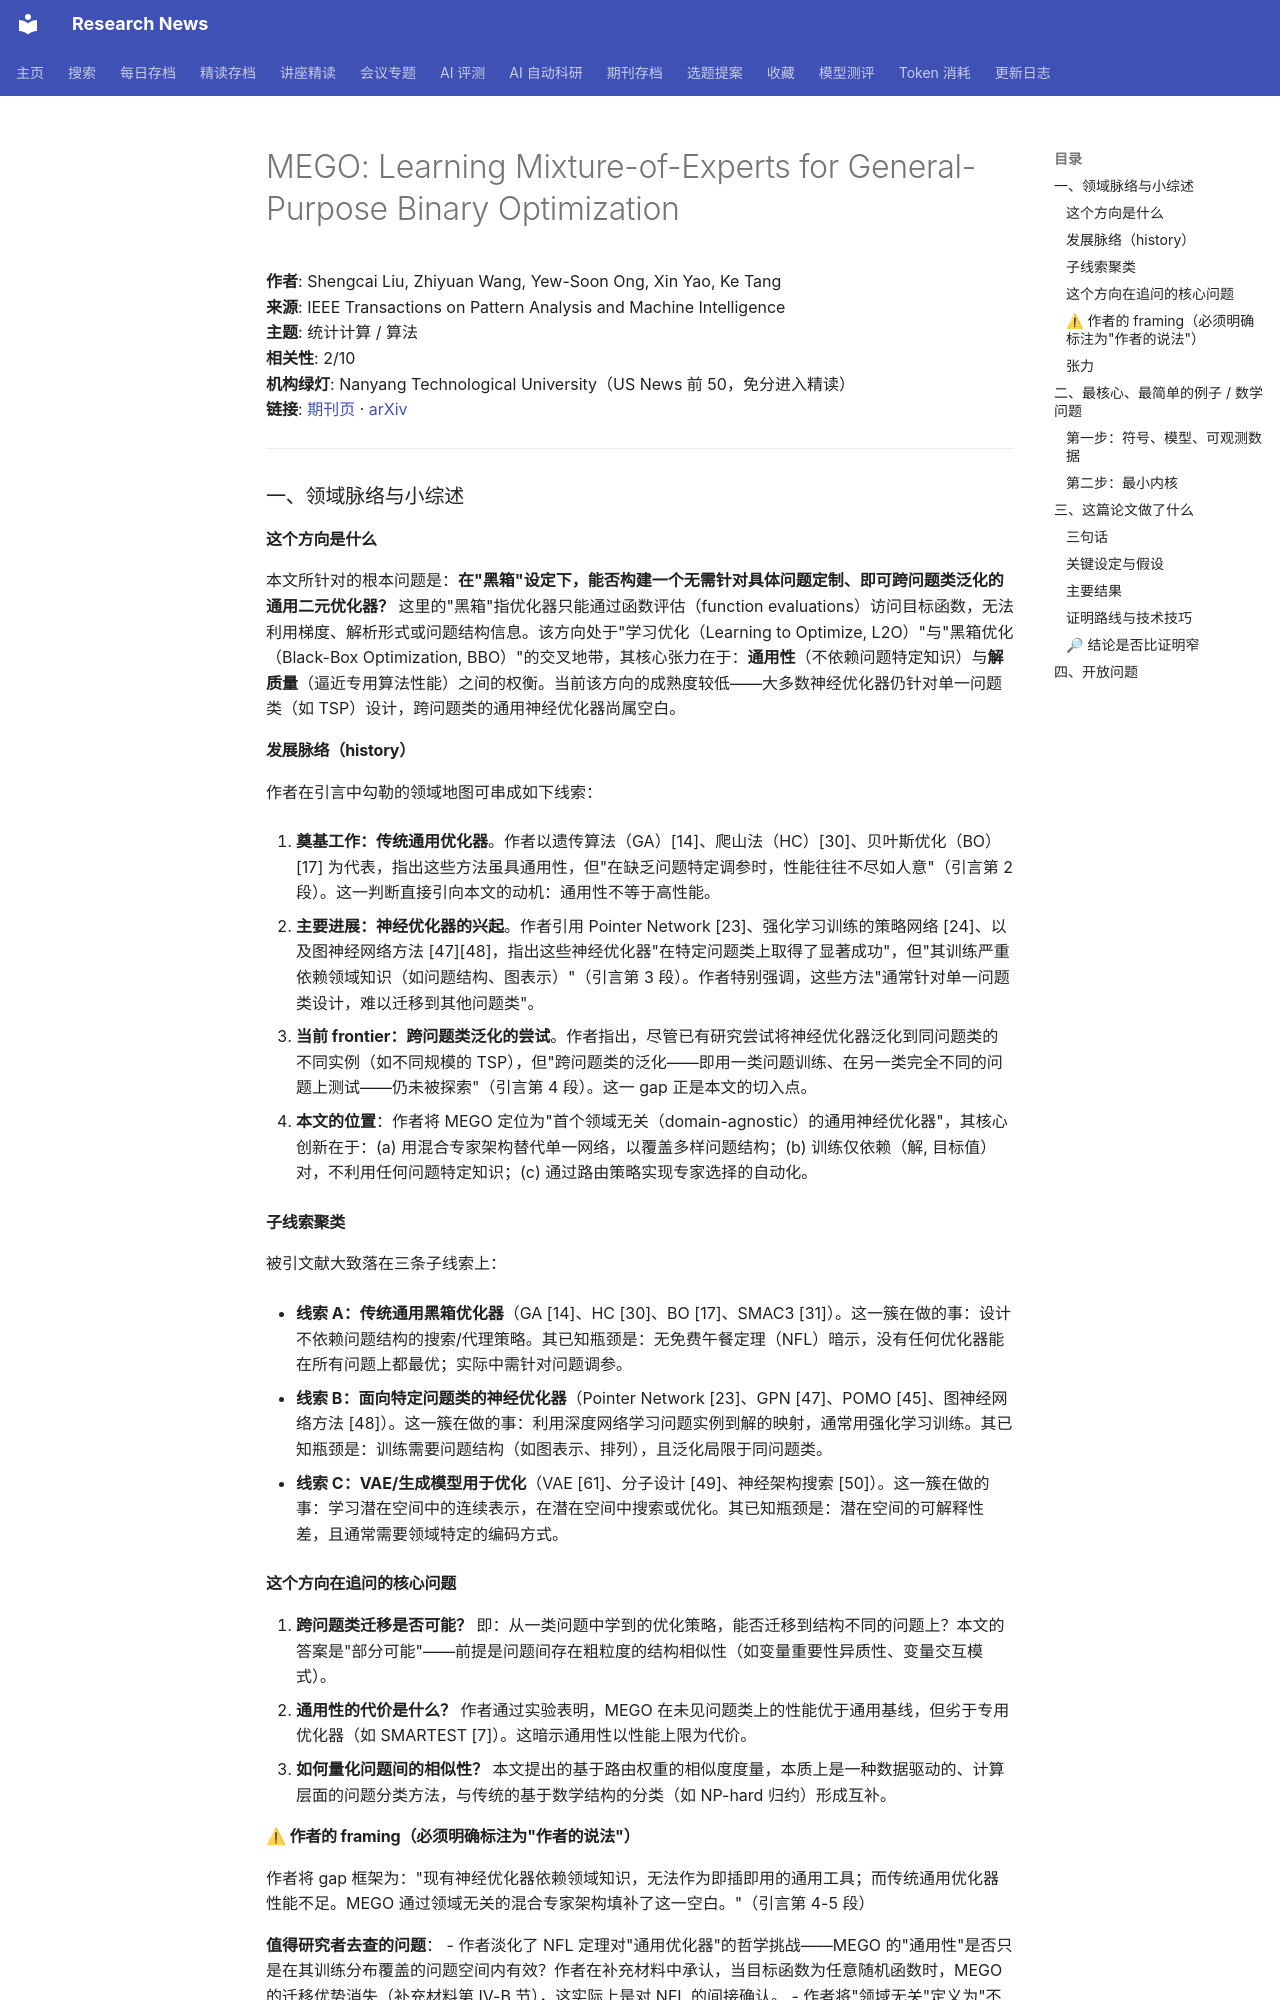

repository: cxy0714/research-news · page: deep_reads/2026-10-14-10.1109_tpami.2026.3711708/index.html · generator: mkdocs

# MEGO: Learning Mixture-of-Experts for General-Purpose Binary Optimization

**作者**: Shengcai Liu, Zhiyuan Wang, Yew-Soon Ong, Xin Yao, Ke Tang  
**来源**: IEEE Transactions on Pattern Analysis and Machine Intelligence  
**主题**: 统计计算 / 算法  
**相关性**: 2/10  
**机构绿灯**: Nanyang Technological University（US News 前 50，免分进入精读）  
**链接**: [期刊页](https://doi.org/10.1109/tpami.2026.3711708) · [arXiv](https://arxiv.org/abs/2405.18884)

---

### 一、领域脉络与小综述

#### 这个方向是什么

本文所针对的根本问题是：**在"黑箱"设定下，能否构建一个无需针对具体问题定制、即可跨问题类泛化的通用二元优化器？** 这里的"黑箱"指优化器只能通过函数评估（function evaluations）访问目标函数，无法利用梯度、解析形式或问题结构信息。该方向处于"学习优化（Learning to Optimize, L2O）"与"黑箱优化（Black-Box Optimization, BBO）"的交叉地带，其核心张力在于：**通用性**（不依赖问题特定知识）与**解质量**（逼近专用算法性能）之间的权衡。当前该方向的成熟度较低——大多数神经优化器仍针对单一问题类（如 TSP）设计，跨问题类的通用神经优化器尚属空白。

#### 发展脉络（history）

作者在引言中勾勒的领域地图可串成如下线索：

1. **奠基工作：传统通用优化器**。作者以遗传算法（GA）[14]、爬山法（HC）[30]、贝叶斯优化（BO）[17] 为代表，指出这些方法虽具通用性，但"在缺乏问题特定调参时，性能往往不尽如人意"（引言第 2 段）。这一判断直接引向本文的动机：通用性不等于高性能。

2. **主要进展：神经优化器的兴起**。作者引用 Pointer Network [23]、强化学习训练的策略网络 [24]、以及图神经网络方法 [47][48]，指出这些神经优化器"在特定问题类上取得了显著成功"，但"其训练严重依赖领域知识（如问题结构、图表示）"（引言第 3 段）。作者特别强调，这些方法"通常针对单一问题类设计，难以迁移到其他问题类"。

3. **当前 frontier：跨问题类泛化的尝试**。作者指出，尽管已有研究尝试将神经优化器泛化到同问题类的不同实例（如不同规模的 TSP），但"跨问题类的泛化——即用一类问题训练、在另一类完全不同的问题上测试——仍未被探索"（引言第 4 段）。这一 gap 正是本文的切入点。

4. **本文的位置**：作者将 MEGO 定位为"首个领域无关（domain-agnostic）的通用神经优化器"，其核心创新在于：(a) 用混合专家架构替代单一网络，以覆盖多样问题结构；(b) 训练仅依赖（解, 目标值）对，不利用任何问题特定知识；(c) 通过路由策略实现专家选择的自动化。

#### 子线索聚类

被引文献大致落在三条子线索上：

- **线索 A：传统通用黑箱优化器**（GA [14]、HC [30]、BO [17]、SMAC3 [31]）。这一簇在做的事：设计不依赖问题结构的搜索/代理策略。其已知瓶颈是：无免费午餐定理（NFL）暗示，没有任何优化器能在所有问题上都最优；实际中需针对问题调参。

- **线索 B：面向特定问题类的神经优化器**（Pointer Network [23]、GPN [47]、POMO [45]、图神经网络方法 [48]）。这一簇在做的事：利用深度网络学习问题实例到解的映射，通常用强化学习训练。其已知瓶颈是：训练需要问题结构（如图表示、排列），且泛化局限于同问题类。

- **线索 C：VAE/生成模型用于优化**（VAE [61]、分子设计 [49]、神经架构搜索 [50]）。这一簇在做的事：学习潜在空间中的连续表示，在潜在空间中搜索或优化。其已知瓶颈是：潜在空间的可解释性差，且通常需要领域特定的编码方式。

#### 这个方向在追问的核心问题

1. **跨问题类迁移是否可能？** 即：从一类问题中学到的优化策略，能否迁移到结构不同的问题上？本文的答案是"部分可能"——前提是问题间存在粗粒度的结构相似性（如变量重要性异质性、变量交互模式）。
2. **通用性的代价是什么？** 作者通过实验表明，MEGO 在未见问题类上的性能优于通用基线，但劣于专用优化器（如 SMARTEST [7]）。这暗示通用性以性能上限为代价。
3. **如何量化问题间的相似性？** 本文提出的基于路由权重的相似度度量，本质上是一种数据驱动的、计算层面的问题分类方法，与传统的基于数学结构的分类（如 NP-hard 归约）形成互补。

#### ⚠ 作者的 framing（必须明确标注为"作者的说法"）

作者将 gap 框架为："现有神经优化器依赖领域知识，无法作为即插即用的通用工具；而传统通用优化器性能不足。MEGO 通过领域无关的混合专家架构填补了这一空白。"（引言第 4-5 段）

**值得研究者去查的问题**：
- 作者淡化了 NFL 定理对"通用优化器"的哲学挑战——MEGO 的"通用性"是否只是在其训练分布覆盖的问题空间内有效？作者在补充材料中承认，当目标函数为任意随机函数时，MEGO 的迁移优势消失（补充材料第 IV-B 节），这实际上是对 NFL 的间接确认。
- 作者将"领域无关"定义为"不利用问题结构信息"，但训练数据（解, 目标值）本身隐含了问题结构。这种定义是否过于狭窄？
- 引言中未提及**无梯度优化的信息论下界**（如 Nemirovsky & Yudin 的 oracle 复杂度理论），也未讨论**神经优化器的样本复杂度**问题。这些是该方向更根本的理论问题。
